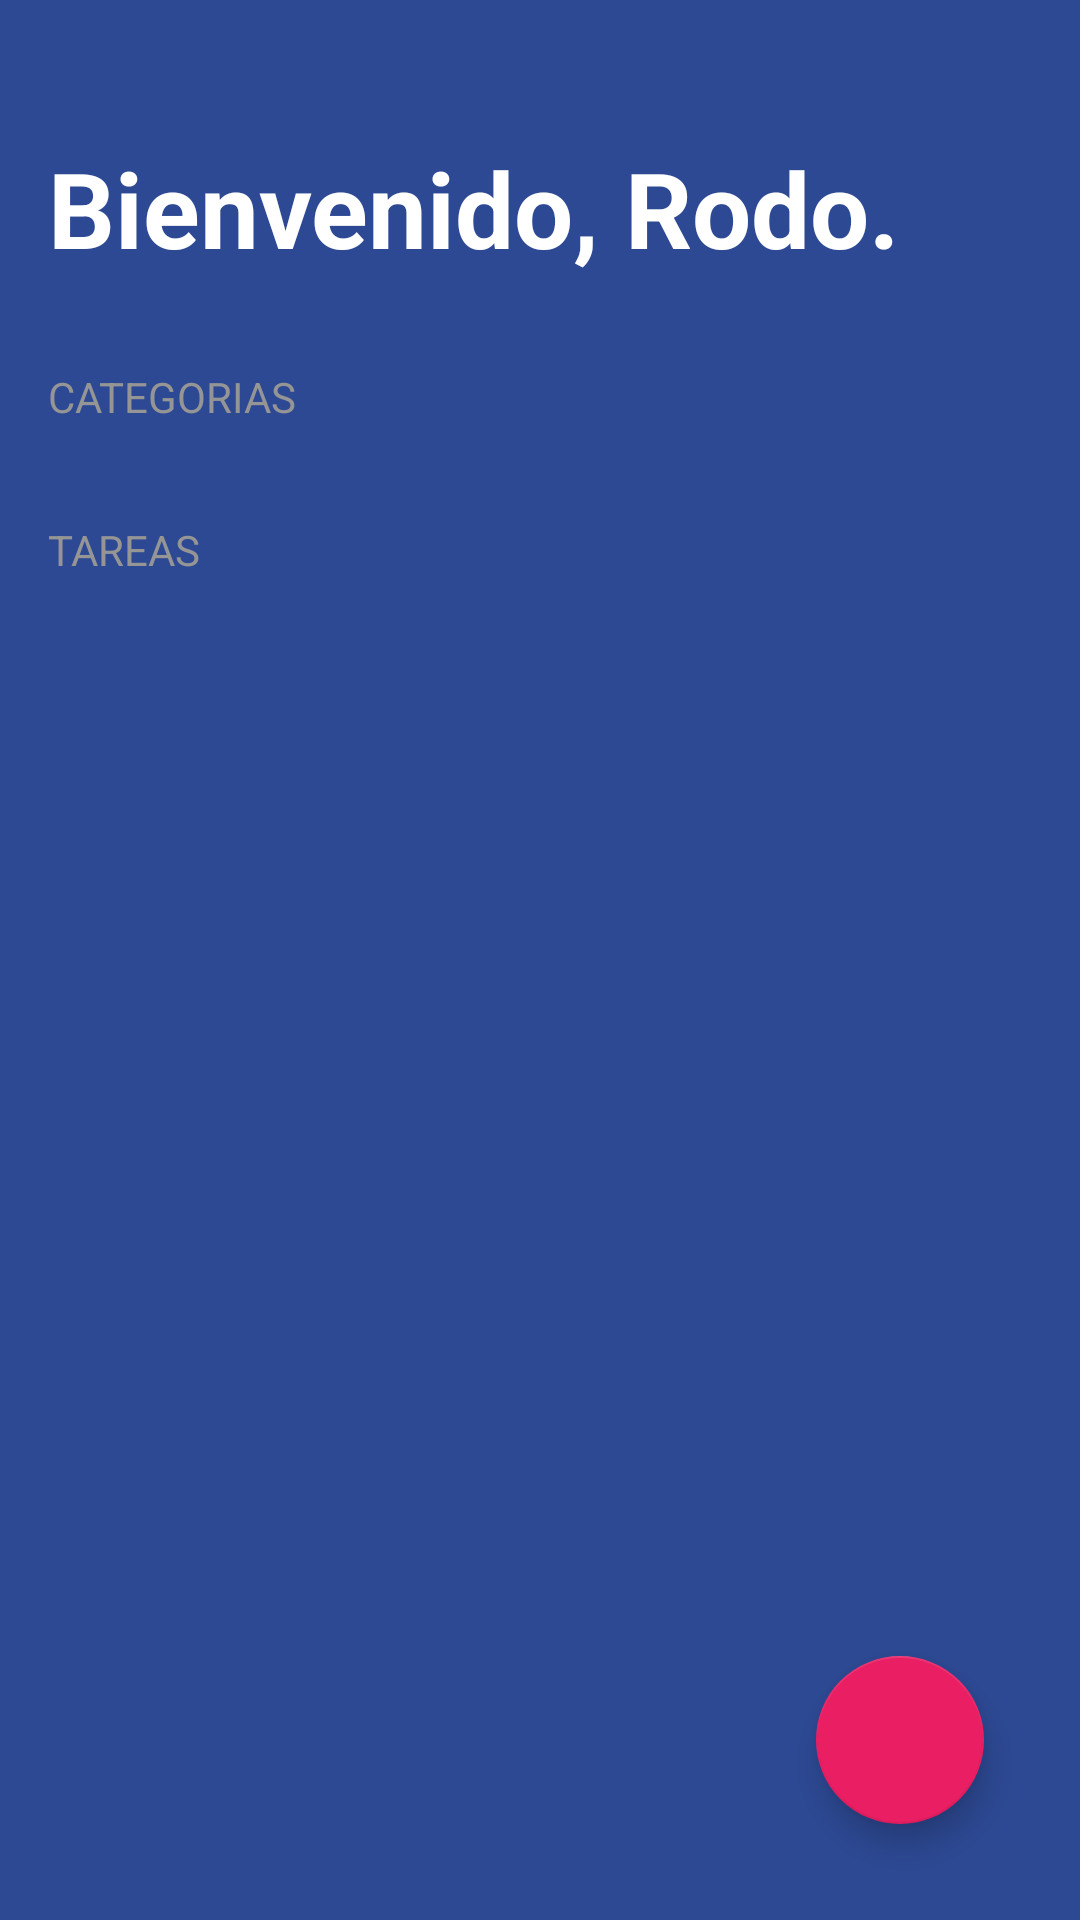

The Android layout XML behind this screen, and the referenced resources:
<!-- AndroidManifest.xml: activity theme Theme.TODOApp -->
<!-- res/layout/activity_todo.xml -->
<?xml version="1.0" encoding="utf-8"?>
<FrameLayout
    xmlns:android="http://schemas.android.com/apk/res/android"
    xmlns:tools="http://schemas.android.com/tools"
    xmlns:app="http://schemas.android.com/apk/res-auto"
    android:layout_width="match_parent"
    android:layout_height="match_parent">

    <androidx.appcompat.widget.LinearLayoutCompat
        android:layout_width="match_parent"
        android:layout_height="match_parent"
        android:orientation="vertical"
        android:padding="16dp"
        android:background="@color/todoAppBackground_todo_app"
        tools:context=".todoapp.TodoActivity">

        <TextView
            android:layout_width="wrap_content"
            android:layout_height="wrap_content"
            android:textSize="35sp"
            android:text="@string/todoAppTitle"
            android:textStyle="bold"
            android:textColor="@color/white"
            android:layout_marginVertical="30dp"/>

        <TextView
            android:layout_width="wrap_content"
            android:layout_height="wrap_content"
            android:text="@string/todoAppCategories"
            android:textAllCaps="true"
            android:textColor="@color/todoAppSubtitle_text"/>

        <androidx.recyclerview.widget.RecyclerView
            android:id="@+id/rvCategories"
            android:layout_width="match_parent"
            android:layout_height="wrap_content"/>

        <TextView
            android:layout_width="wrap_content"
            android:layout_height="wrap_content"
            android:text="@string/todoAppTasks"
            android:layout_marginTop="32dp"
            android:layout_marginBottom="16dp"
            style="@style/TodoSubtitle"/>

        <androidx.recyclerview.widget.RecyclerView
            android:id="@+id/rvTasks"
            android:layout_width="match_parent"
            android:layout_height="wrap_content"/>

    </androidx.appcompat.widget.LinearLayoutCompat>

    <com.google.android.material.floatingactionbutton.FloatingActionButton
        android:id="@+id/fabAddTask"
        android:layout_width="wrap_content"
        android:layout_height="wrap_content"
        android:layout_margin="32dp"
        app:backgroundTint="@color/todoAppAccent"
        android:src="@drawable/ic_add"
        app:tint="@color/white"
        app:fabSize="normal"
        android:layout_gravity="end|bottom"/>
</FrameLayout>
<!-- resources referenced by this layout -->
<resources>
  <color name="todoAppAccent">#E91E63</color>
  <color name="todoAppBackground_todo_app">#FF2D4993</color>
  <color name="todoAppSubtitle_text">#959595</color>
  <color name="white">#FFFFFFFF</color>
  <string name="todoAppCategories">Categorias</string>
  <string name="todoAppTasks">Tareas</string>
  <string name="todoAppTitle">Bienvenido, Rodo.</string>
  <style name="TodoSubtitle">
          <item name="textAllCaps">true</item>
          <item name="android:textColor">@color/todoAppSubtitle_text</item>
      </style>
  <style name="Theme.TODOApp" parent="Theme.MaterialComponents.DayNight.NoActionBar">
          
          <item name="colorPrimary">@color/purple_500</item>
          <item name="colorPrimaryVariant">@color/purple_700</item>
          <item name="colorOnPrimary">@color/white</item>
          
          <item name="colorSecondary">@color/teal_200</item>
          <item name="colorSecondaryVariant">@color/teal_700</item>
          <item name="colorOnSecondary">@color/black</item>
          
          <item name="android:statusBarColor">@color/todoAppBackground_todo_app</item>
          
      </style>
  <color name="purple_500">#FF6200EE</color>
  <color name="purple_700">#FF3700B3</color>
  <color name="teal_200">#FF03DAC5</color>
  <color name="teal_700">#FF018786</color>
  <color name="black">#FF000000</color>
</resources>
